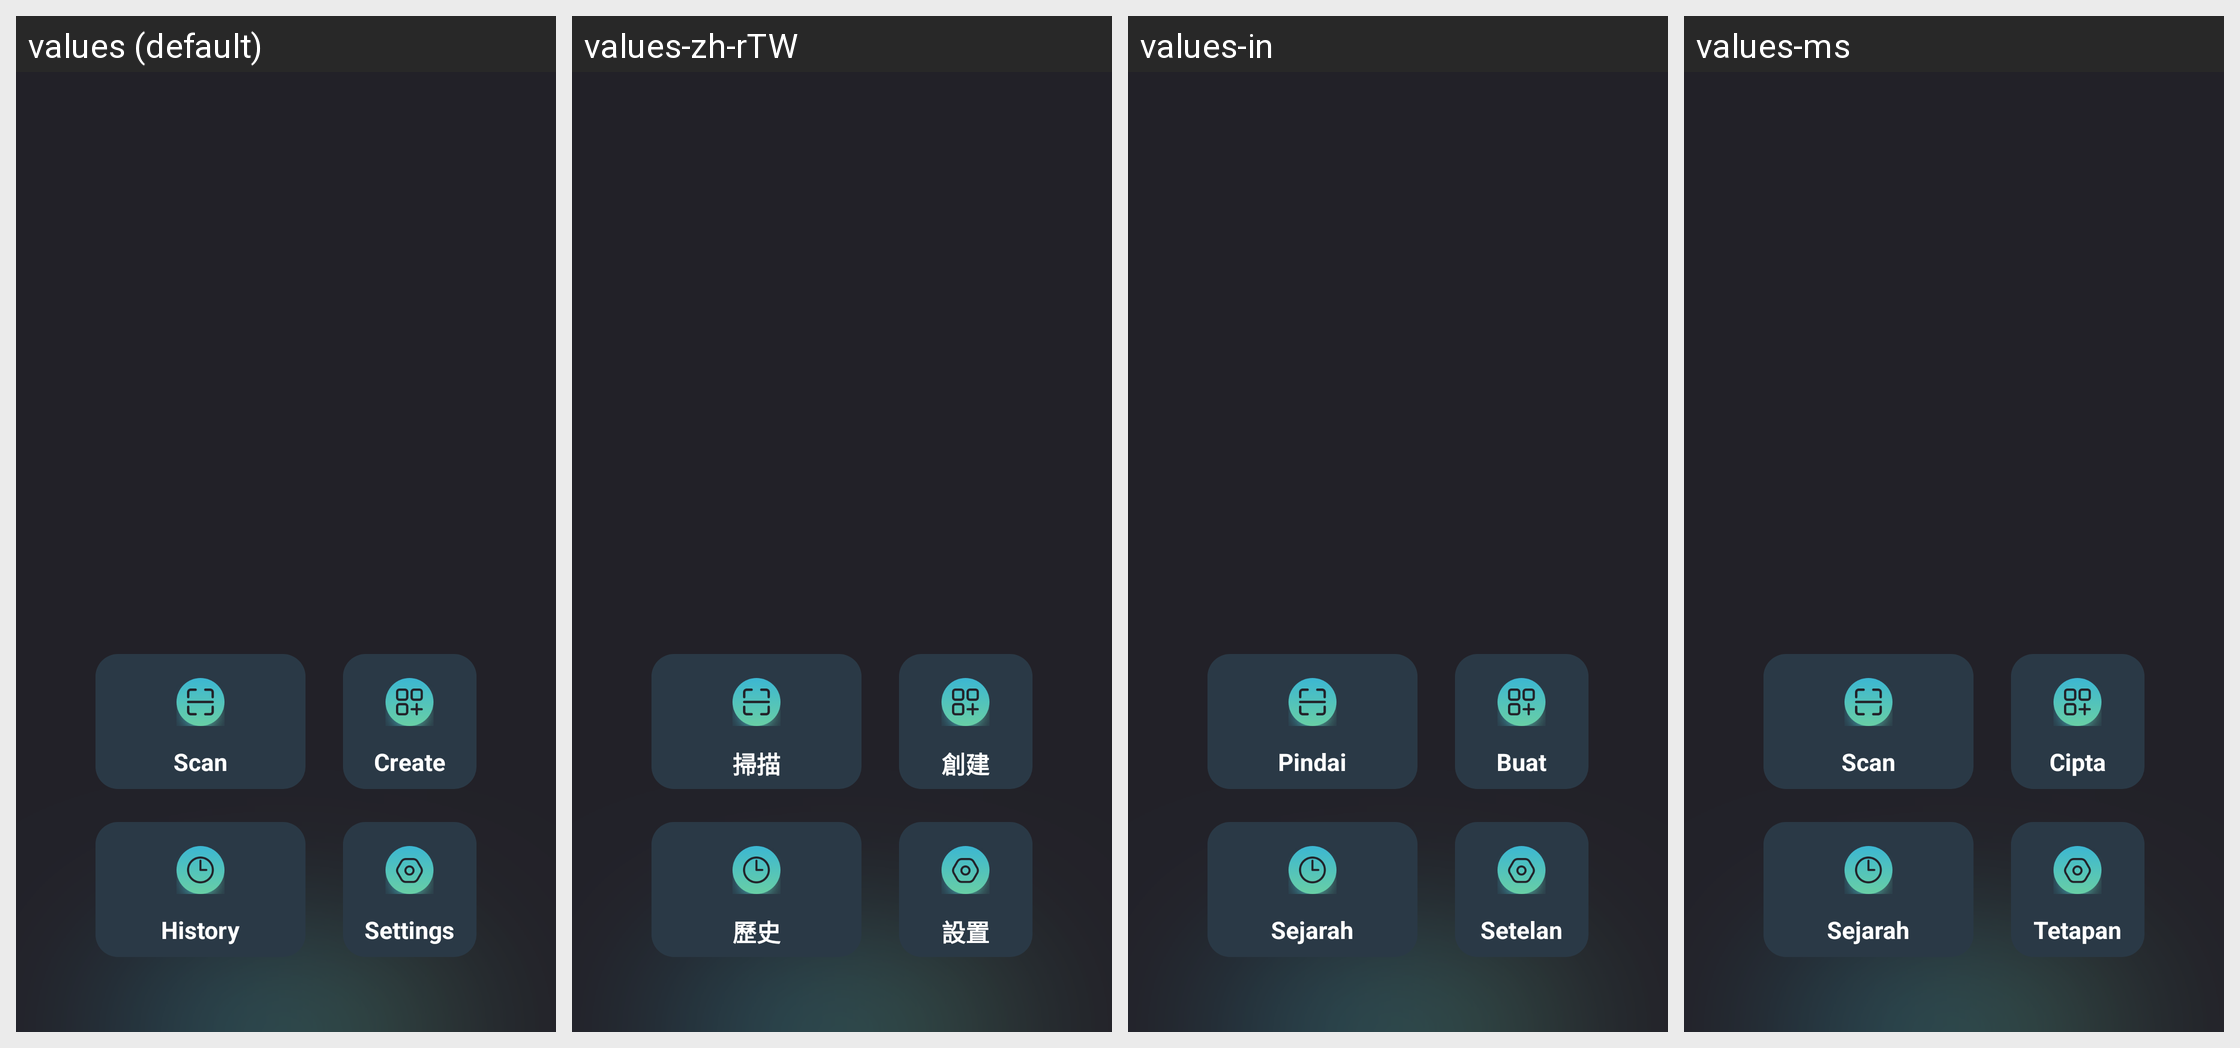

Locale-by-locale string values for the Android screen shown in this grid:
Android screen res/layout/activity_main.xml rendered under 4 locales, left to right: values (default), values-zh-rTW, values-in, values-ms. Device: Nexus 5 (rendered at 1080×1920; each locale shown at half size, 540×960, under a caption strip naming it); theme Theme.SmartQREditor.
Other locales in the repository, not shown: values-de, values-es, values-fr, values-ja, values-ko, values-pt, values-th.
Strings drawn on this screen, with the default value and each locale's value (text and hints the layout hard-codes, and strings that could not be matched under every locale, appear in the picture but are not listed):

Scan
  values: Scan
  values-zh-rTW: 掃描
  values-in: Pindai
  values-ms: Scan

Create
  values: Create
  values-zh-rTW: 創建
  values-in: Buat
  values-ms: Cipta

History
  values: History
  values-zh-rTW: 歷史
  values-in: Sejarah
  values-ms: Sejarah

Settings
  values: Settings
  values-zh-rTW: 設置
  values-in: Setelan
  values-ms: Tetapan
